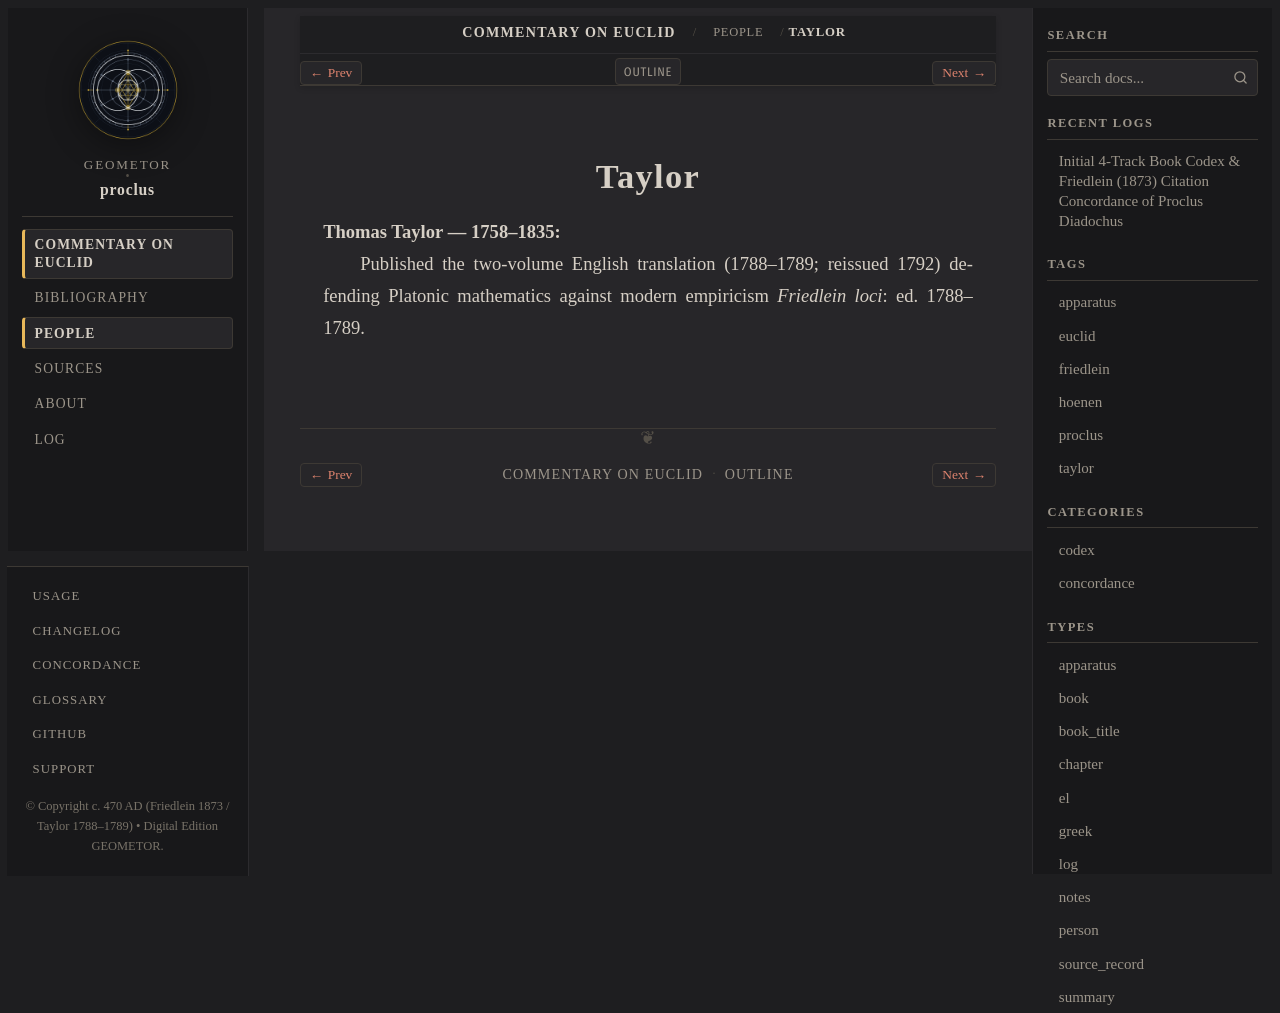

repository: geometor/proclus · page: in_euclidem/people/taylor.html · generator: sphinx

:type: person
:layout: book
:excerpt: Thomas Taylor — 1758–1835

.. _person-taylor:

Taylor
======

**Thomas Taylor** — 1758–1835
  Published the two-volume English translation (1788–1789; reissued 1792) defending Platonic mathematics against modern empiricism
  *Friedlein loci*: ed. 1788–1789.
